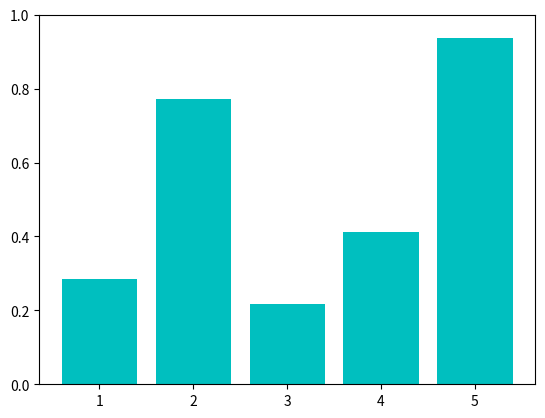

Write Python code to recreate this figure.
from matplotlib import pyplot as plt
from matplotlib import animation
import numpy as np

fig = plt.figure()

x = [1,2,3,4,5]
y = [0.5,1.0,0.2,0.5,0.3] # set these to be less silly ranges.

data = np.column_stack([np.linspace(0, yi, 50) for yi in y])

rects = plt.bar(x, y, color='c')
plt.ylim(0, max(y))
def animate(i):
    # get data from serial
    newdata = np.random.random(5)
    for rect, yi in zip(rects, newdata):
        rect.set_height(yi)
    return rects

# TODO: tune interval with actual hardware.
anim = animation.FuncAnimation(fig, animate, blit=True, interval=100)
plt.show()
